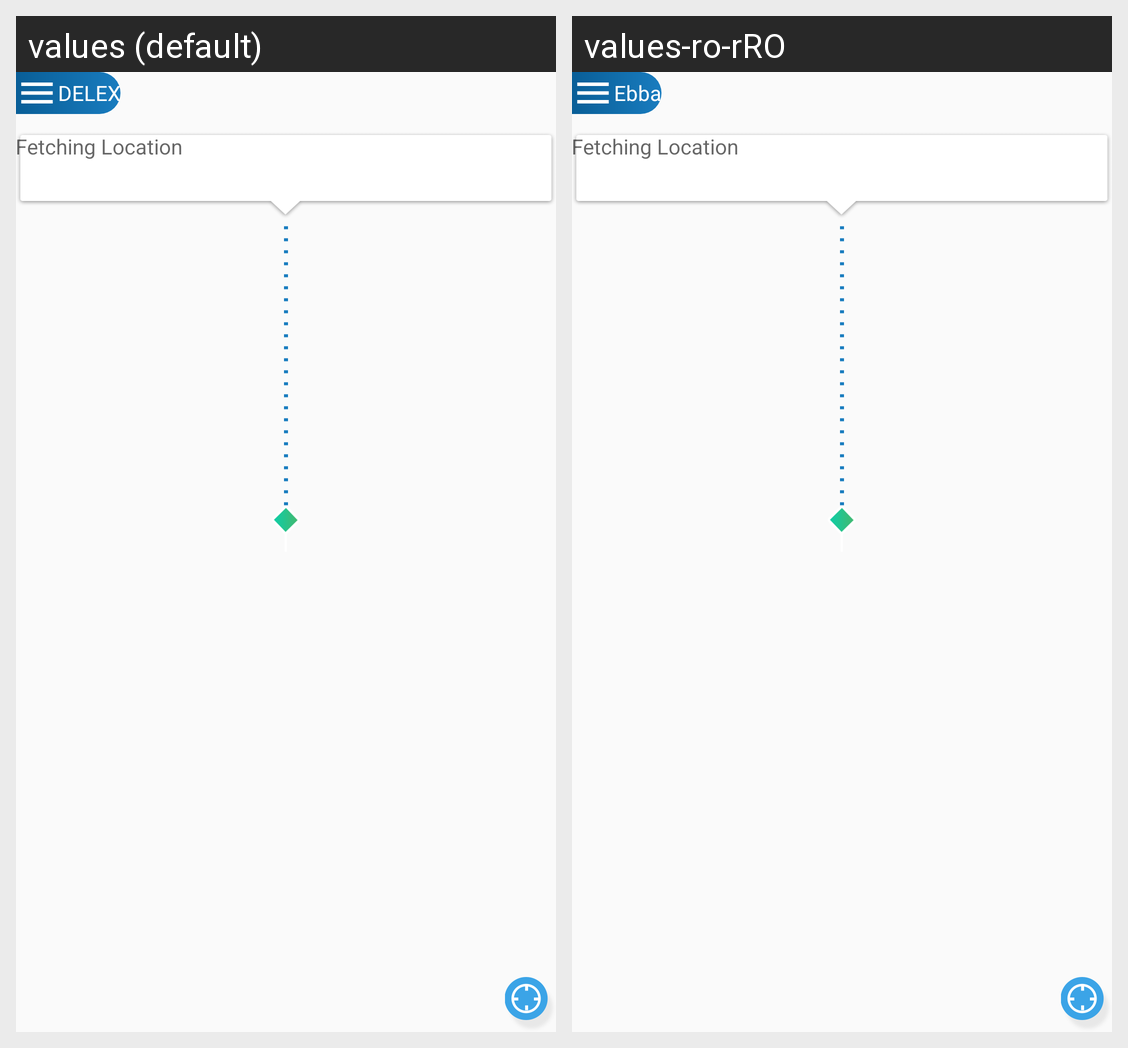

This grid shows one Android layout under two languages. Give, for every string resource on the screen, its name, the default text and each shown locale's text.
Android screen res/layout/fragment_home.xml rendered under 2 locales, left to right: values (default), values-ro-rRO. Device: Nexus 5 (rendered at 1080×1920; each locale shown at half size, 540×960, under a caption strip naming it); theme AppTheme.
Strings drawn on this screen, with the default value and each locale's value (text and hints the layout hard-codes, and strings that could not be matched under every locale, appear in the picture but are not listed):

app_name
  values: DELEX
  values-ro-rRO: Ebba

logo_font
  values: DELEX
  values-ro-rRO: Ebba

fetching_location
  values: Fetching Location
  values-ro-rRO: Fetching Location
